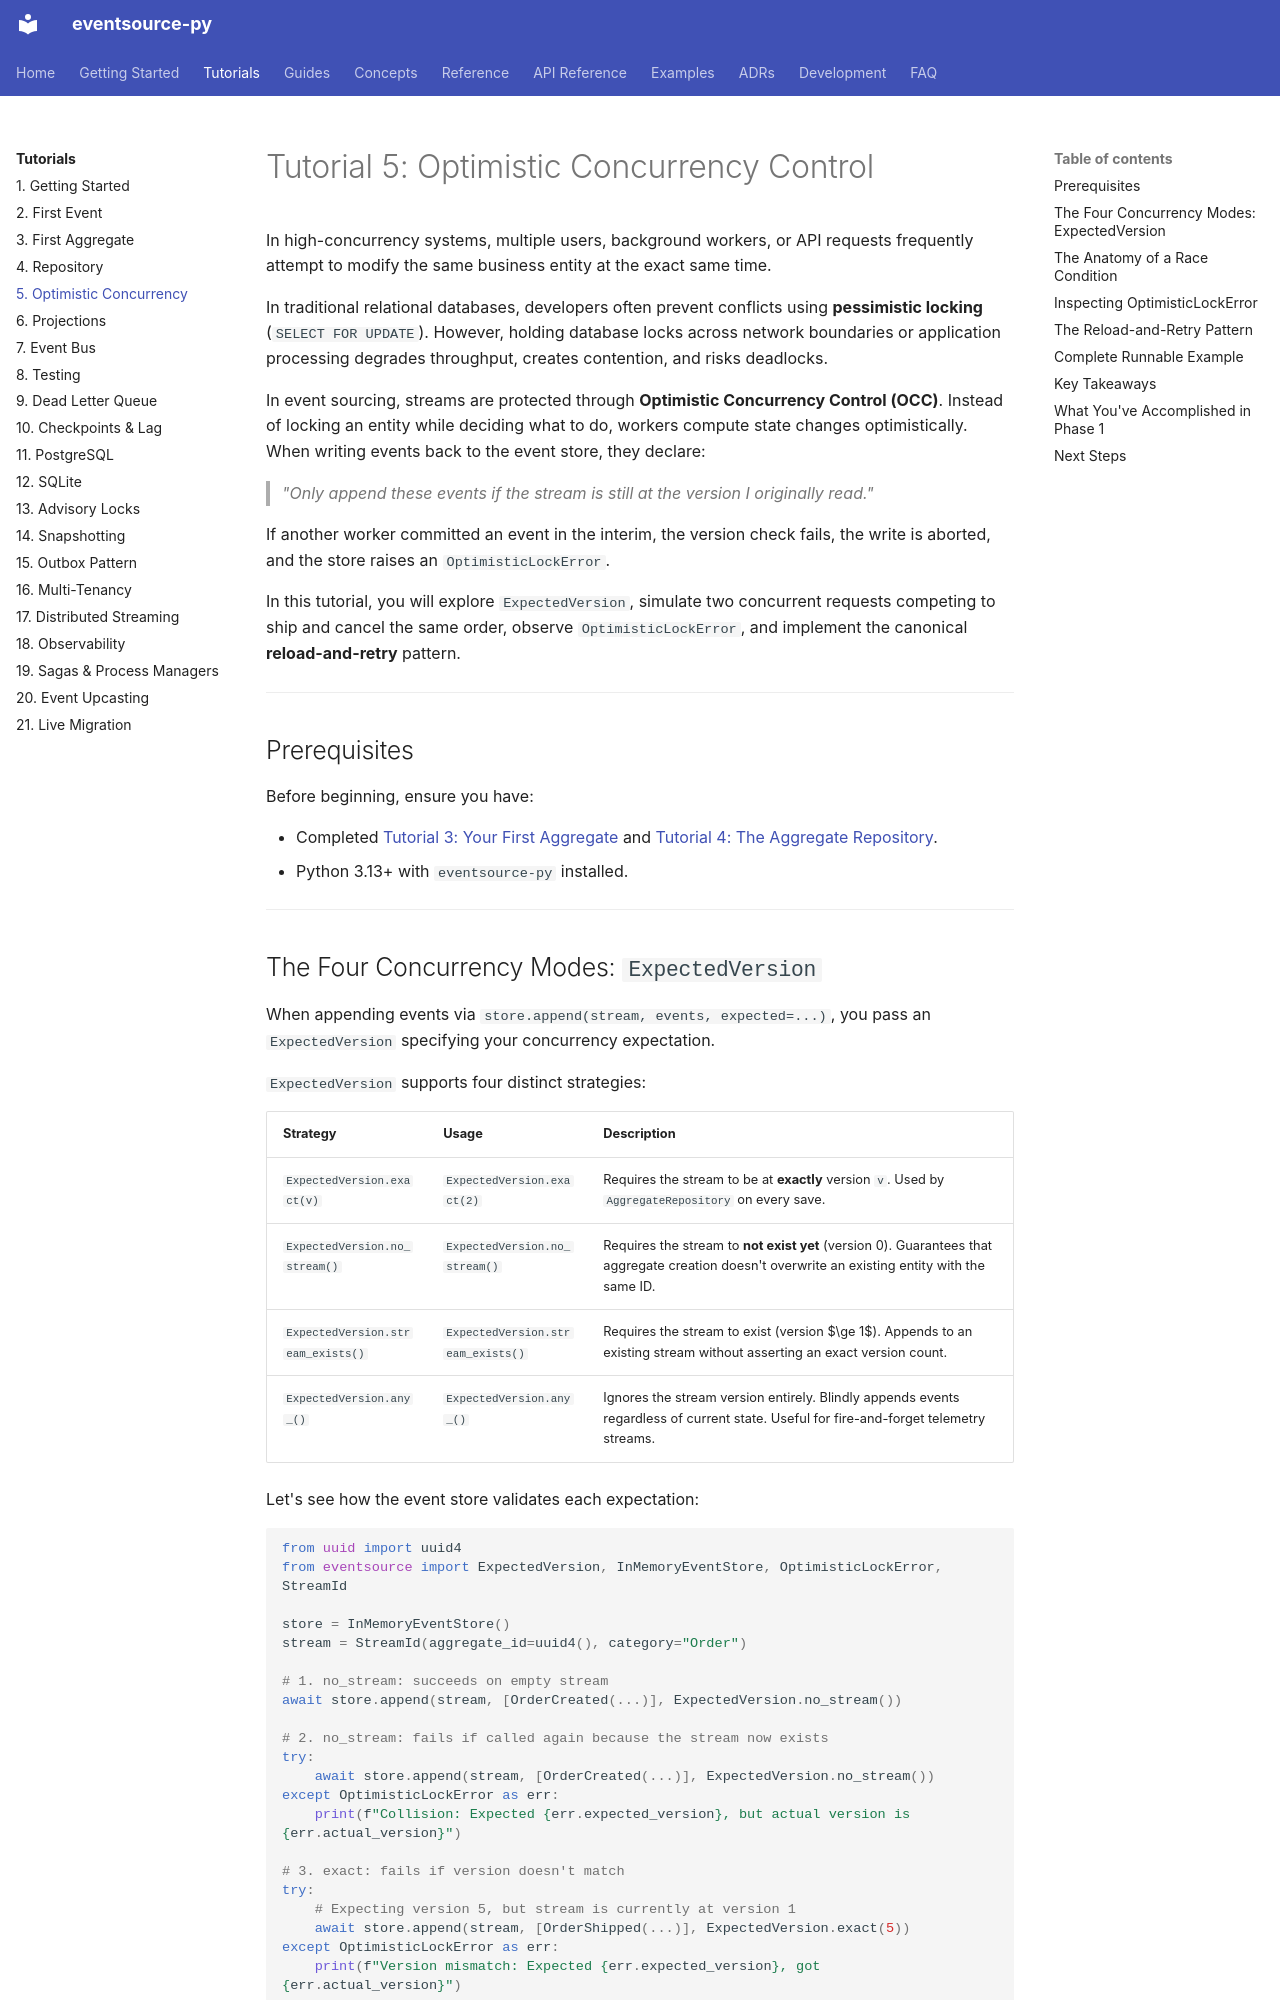

repository: tyevans/eventsource-py · page: tutorials/05-optimistic-concurrency/index.html · generator: mkdocs

# Tutorial 5: Optimistic Concurrency Control

In high-concurrency systems, multiple users, background workers, or API requests frequently attempt
to modify the same business entity at the exact same time.

In traditional relational databases, developers often prevent conflicts using **pessimistic locking**
(`SELECT FOR UPDATE`). However, holding database locks across network boundaries or application
processing degrades throughput, creates contention, and risks deadlocks.

In event sourcing, streams are protected through **Optimistic Concurrency Control (OCC)**. Instead
of locking an entity while deciding what to do, workers compute state changes optimistically. When
writing events back to the event store, they declare:

> *"Only append these events if the stream is still at the version I originally read."*

If another worker committed an event in the interim, the version check fails, the write is aborted,
and the store raises an `OptimisticLockError`.

In this tutorial, you will explore `ExpectedVersion`, simulate two concurrent requests competing to
ship and cancel the same order, observe `OptimisticLockError`, and implement the canonical
**reload-and-retry** pattern.

---

## Prerequisites

Before beginning, ensure you have:

- Completed [Tutorial 3: Your First Aggregate](03-first-aggregate.md) and [Tutorial 4: The Aggregate Repository](04-repository.md).
- Python 3.13+ with `eventsource-py` installed.

---
